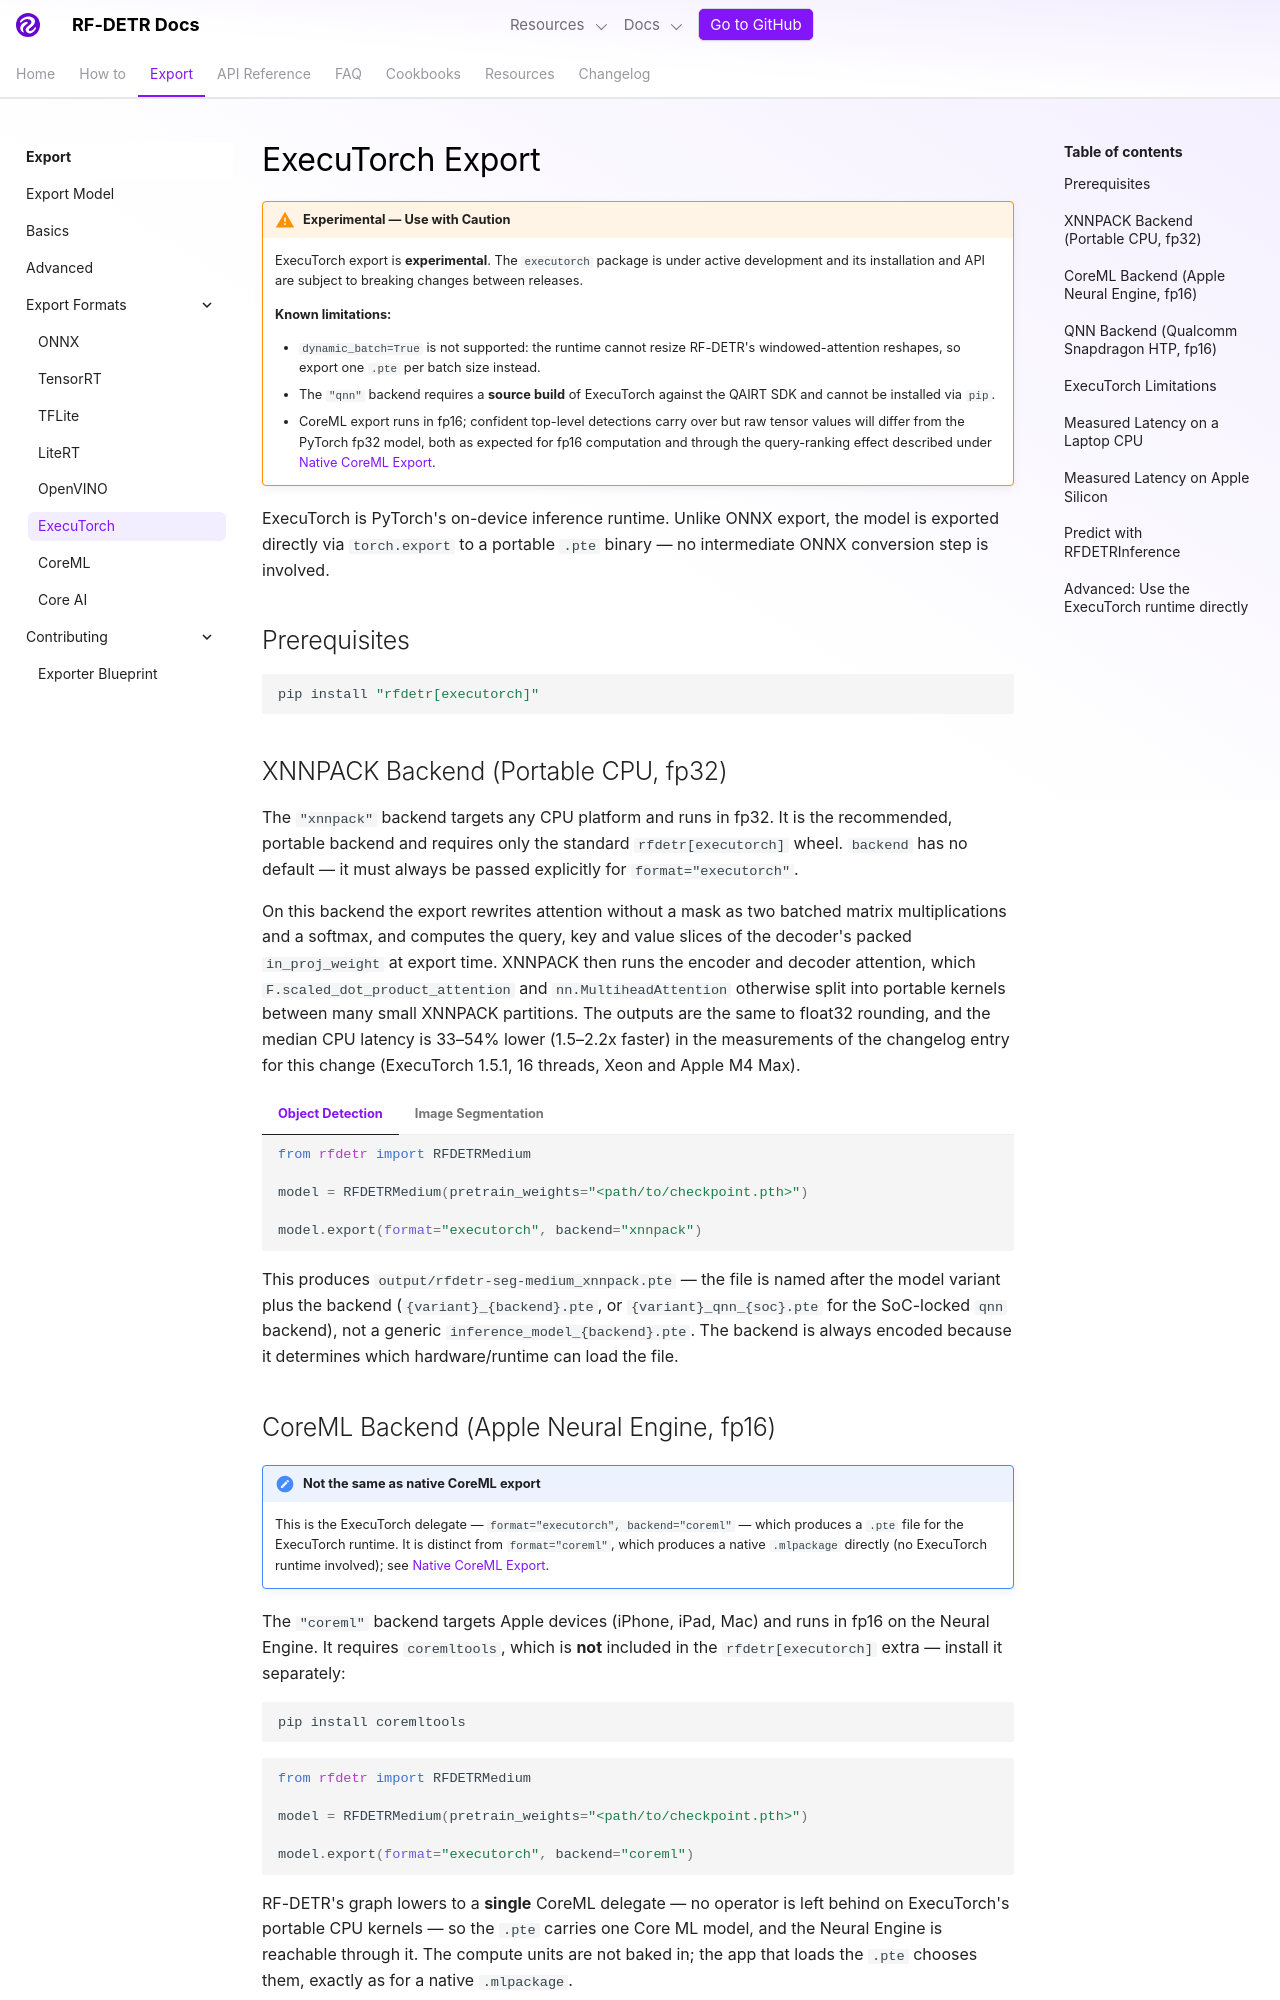

repository: dovel-pr17-validation/pr17r34-pypi-rf-detr · page: develop/exports/executorch/index.html · generator: mkdocs

---
description: Export RF-DETR models to ExecuTorch (XNNPACK, CoreML, QNN) for on-device PyTorch inference.
---

# ExecuTorch Export

!!! warning "Experimental — Use with Caution"

    ExecuTorch export is **experimental**. The `executorch` package is under active development and its installation and API are subject to breaking changes between releases.

    **Known limitations:**

    - `dynamic_batch=True` is not supported: the runtime cannot resize RF-DETR's windowed-attention reshapes, so export one `.pte` per batch size instead.
    - The `"qnn"` backend requires a **source build** of ExecuTorch against the QAIRT SDK and cannot be installed via `pip`.
    - CoreML export runs in fp16; confident top-level detections carry over but raw tensor values will differ from the PyTorch fp32 model, both as expected for fp16 computation and through the query-ranking effect described under [Native CoreML Export](coreml.md#neural-engine-compute-units-and-the-fallback-boundary).

ExecuTorch is PyTorch's on-device inference runtime. Unlike ONNX export, the model is exported directly via `torch.export` to a portable `.pte` binary — no intermediate ONNX conversion step is involved.

## Prerequisites

```bash
pip install "rfdetr[executorch]"
```

## XNNPACK Backend (Portable CPU, fp32)

The `"xnnpack"` backend targets any CPU platform and runs in fp32. It is the recommended, portable backend and requires only the standard `rfdetr[executorch]` wheel. `backend` has no default — it must always be passed explicitly for `format="executorch"`.

On this backend the export rewrites attention without a mask as two batched matrix multiplications and a softmax, and computes the query, key and value slices of the decoder's packed `in_proj_weight` at export time. XNNPACK then runs the encoder and decoder attention, which `F.scaled_dot_product_attention` and `nn.MultiheadAttention` otherwise split into portable kernels between many small XNNPACK partitions. The outputs are the same to float32 rounding, and the median CPU latency is 33–54% lower (1.5–2.2x faster) in the measurements of the changelog entry for this change (ExecuTorch 1.5.1, 16 threads, Xeon and Apple M4 Max).

=== "Object Detection"

    ```python
    from rfdetr import RFDETRMedium

    model = RFDETRMedium(pretrain_weights="<path/to/checkpoint.pth>")

    model.export(format="executorch", backend="xnnpack")
    ```

=== "Image Segmentation"

    ```python
    from rfdetr import RFDETRSegMedium

    model = RFDETRSegMedium(pretrain_weights="<path/to/checkpoint.pth>")

    model.export(format="executorch", backend="xnnpack")
    ```

This produces `output/rfdetr-seg-medium_xnnpack.pte` — the file is named after the model variant plus the backend (`{variant}_{backend}.pte`, or `{variant}_qnn_{soc}.pte` for the SoC-locked `qnn` backend), not a generic `inference_model_{backend}.pte`. The backend is always encoded because it determines which hardware/runtime can load the file.
